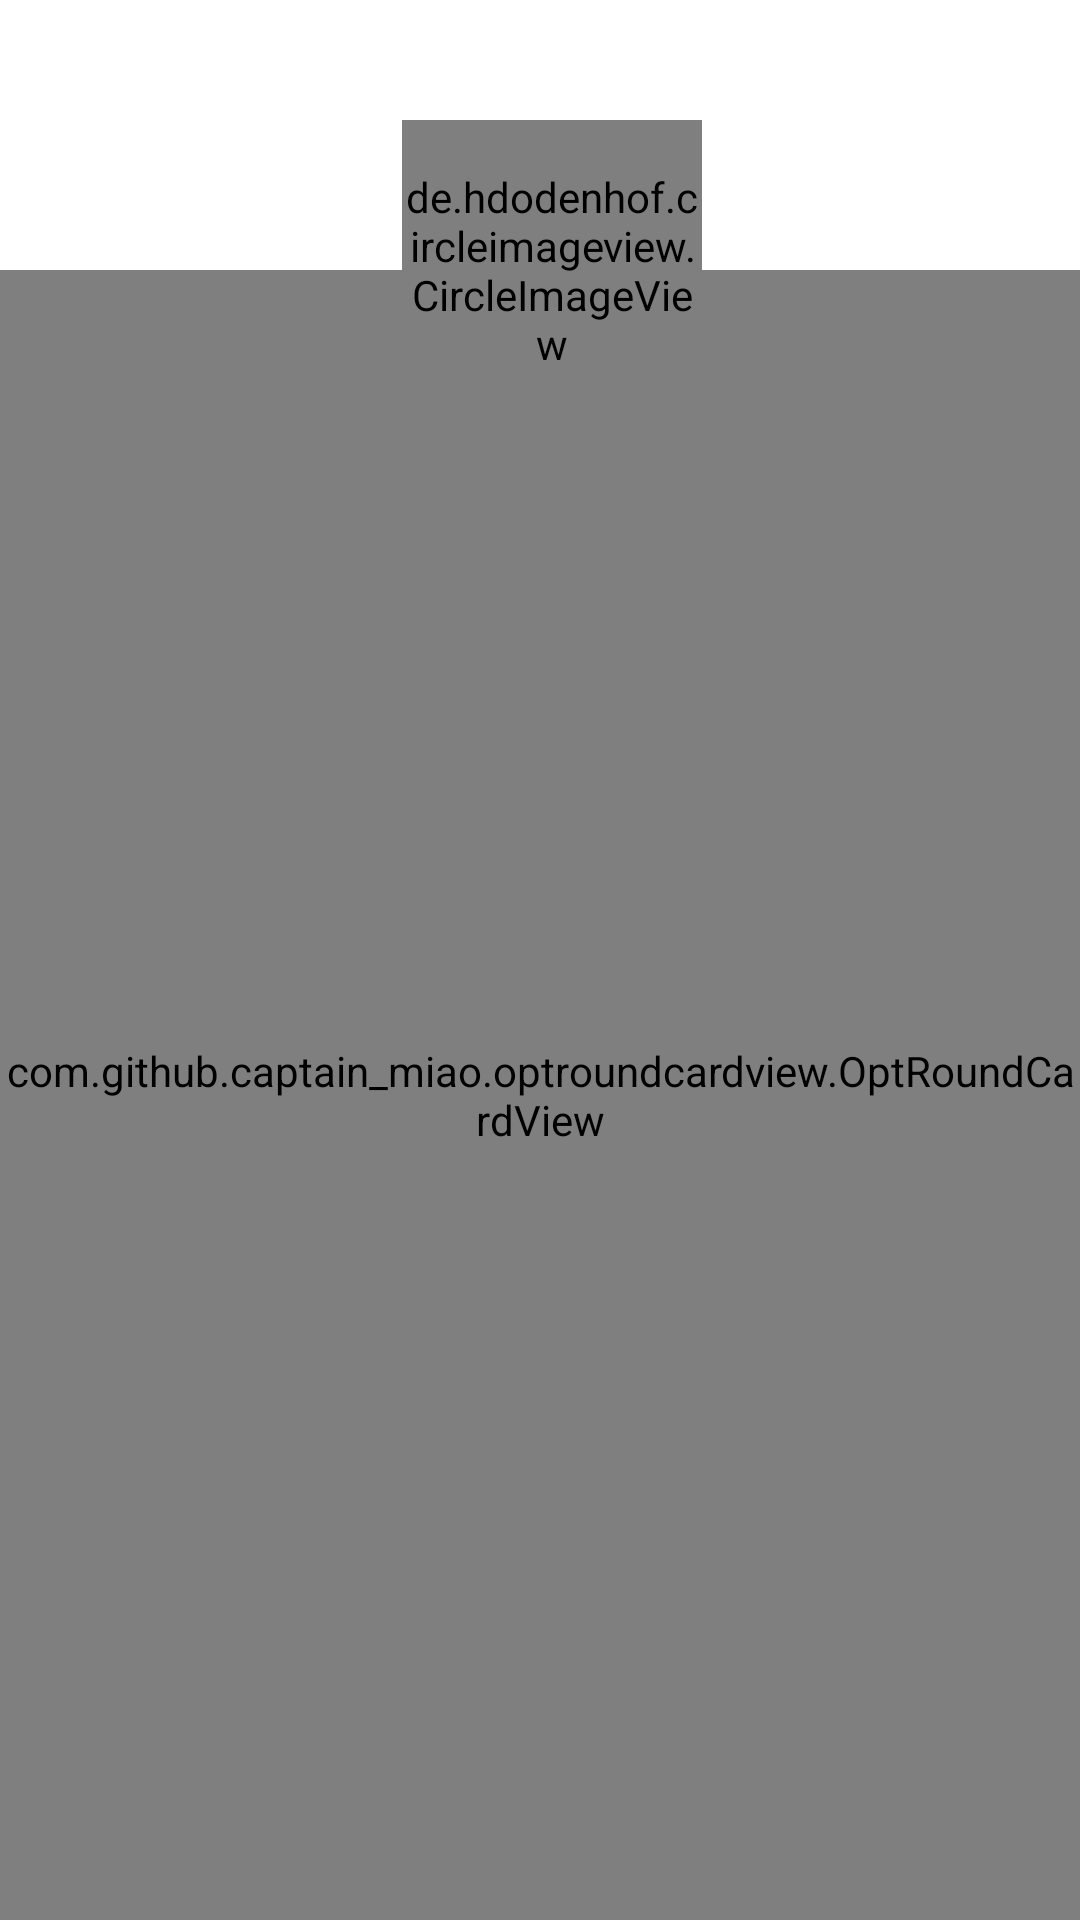

Produce the Android XML layout that renders to this screen, including the resource entries it uses.
<!-- AndroidManifest.xml: application theme Theme.AMS -->
<!-- res/layout/activity_main.xml -->
<?xml version="1.0" encoding="utf-8"?>
<androidx.constraintlayout.widget.ConstraintLayout xmlns:android="http://schemas.android.com/apk/res/android"
    xmlns:app="http://schemas.android.com/apk/res-auto"
    xmlns:tools="http://schemas.android.com/tools"
    android:layout_width="match_parent"
    android:layout_height="match_parent"
    tools:context=".MainActivity">

    <ImageView
        android:id="@+id/imageView"
        android:layout_width="match_parent"
        android:layout_height="match_parent"
        android:scaleType="centerCrop"
         />

    <LinearLayout
        android:id="@+id/linearLayout"
        android:layout_width="match_parent"
        android:layout_height="wrap_content"
        android:gravity="center_vertical"
        android:orientation="horizontal"
        android:padding="45dp"
        app:layout_constraintEnd_toEndOf="parent"
        app:layout_constraintStart_toStartOf="parent"
        app:layout_constraintTop_toTopOf="parent"/>


    <com.github.captain_miao.optroundcardview.OptRoundCardView
        android:id="@+id/optRoundCardView"
        android:layout_width="match_parent"
        android:layout_height="0dp"
        app:layout_constraintBottom_toBottomOf="@+id/imageView"
        app:layout_constraintEnd_toEndOf="parent"
        app:layout_constraintStart_toStartOf="parent"
        app:layout_constraintTop_toBottomOf="@+id/linearLayout"
        app:optRoundCardBackgroundColor=" #5d6d7e "
        app:optRoundCardCornerRadius="50dp"
        app:optRoundCardElevation="0dp"
        app:optRoundCardLeftBottomCorner="false"
        app:optRoundCardLeftTopCorner="true"
        app:optRoundCardRightBottomCorner="false"
        app:optRoundCardRightTopCorner="true">

        <androidx.core.widget.NestedScrollView
            android:layout_width="match_parent"
            android:layout_height="match_parent"
            android:fillViewport="true">

            <LinearLayout
                android:layout_width="match_parent"
                android:layout_height="match_parent"
                android:layout_marginTop="80dp"
                android:orientation="vertical">

                <TextView
                    android:layout_width="match_parent"
                    android:layout_height="wrap_content"
                    android:text="USER"
                    android:textAlignment="center"
                    android:textColor="#fff"
                    android:textSize="17sp"
                    android:textStyle="bold"
                  />

                <EditText
                    android:layout_width="match_parent"
                    android:layout_height="wrap_content"
                    android:layout_marginStart="30dp"
                    android:layout_marginTop="30dp"
                    android:layout_marginEnd="30dp"
                    android:id="@+id/emailname"
                    android:maxLines="1"
                    android:background="@android:color/transparent"
                    android:hint="Email"
                    android:inputType="textEmailAddress"
                    android:padding="15dp"
                    android:textColor="@android:color/white"
                    android:textColorHint="@android:color/white"
                    android:textStyle="bold" />

                <RelativeLayout
                    android:layout_width="match_parent"
                    android:layout_height="1dp"
                    android:layout_marginStart="40dp"
                    android:layout_marginEnd="40dp"
                    android:background="#5A5A5A" />

                <EditText
                    android:layout_width="match_parent"
                    android:layout_height="wrap_content"
                    android:layout_marginStart="30dp"
                    android:layout_marginTop="30dp"
                    android:layout_marginEnd="30dp"
                    android:background="@android:color/transparent"
                    android:hint="Password"
                    android:padding="15dp"
                    android:textColor="@android:color/white"
                    android:textColorHint="@android:color/white"
                    android:textStyle="bold"
                    android:inputType="textPassword"
                    android:id="@+id/password"/>

                <RelativeLayout
                    android:layout_width="match_parent"
                    android:layout_height="1dp"
                    android:layout_marginStart="40dp"
                    android:layout_marginEnd="40dp"
                    android:background="#5A5A5A" />
                <CheckBox android:id="@+id/massage"
                    android:layout_width="wrap_content"
                    android:layout_height="wrap_content"
                    android:text="Remember Me"
                    android:textColor="@color/white"
                    />

                <Button
                    android:layout_width="match_parent"
                    android:layout_height="50dp"
                    android:layout_marginStart="30dp"
                    android:layout_marginTop="40dp"
                    android:layout_marginEnd="30dp"
                    android:id="@+id/button"
                    android:text="Log in"
                    android:textAllCaps="false"
                    android:textColor="@android:color/white"
                    android:textSize="20sp"
                    android:textStyle="bold" />


            </LinearLayout>

        </androidx.core.widget.NestedScrollView>


    </com.github.captain_miao.optroundcardview.OptRoundCardView>

    <de.hdodenhof.circleimageview.CircleImageView
        android:layout_width="100dp"
        android:layout_height="100dp"
        android:layout_marginStart="8dp"
        android:layout_marginBottom="8dp"
        android:elevation="0dp"
        android:src="@drawable/user"
        app:layout_constraintBottom_toTopOf="@+id/optRoundCardView"
        app:layout_constraintEnd_toEndOf="@+id/imageView"
        app:layout_constraintStart_toStartOf="@+id/imageView"
        app:layout_constraintTop_toTopOf="@+id/optRoundCardView" />

</androidx.constraintlayout.widget.ConstraintLayout>
<!-- resources referenced by this layout -->
<resources>
  <style name="Theme.AMS" parent="Theme.MaterialComponents.Light.NoActionBar">
          
          <item name="colorPrimary">@color/purple_500</item>
          <item name="colorPrimaryVariant">@color/purple_700</item>
          <item name="colorOnPrimary">@color/white</item>
          
          <item name="colorSecondary">@color/teal_200</item>
          <item name="colorSecondaryVariant">@color/teal_700</item>
          <item name="colorOnSecondary">@color/black</item>
          
          <item name="android:statusBarColor" tools:targetApi="l">?attr/colorPrimaryVariant</item>
          
      </style>
  <!-- not gathered from this repository: default colours our renderer supplied (Android Studio template values) -->
  <color name="purple_500">#FF6200EE</color>
  <color name="purple_700">#FF3700B3</color>
  <color name="teal_200">#FF03DAC5</color>
  <color name="teal_700">#FF018786</color>
  <color name="black">#FF000000</color>
  <color name="white">#FFFFFFFF</color>
</resources>
